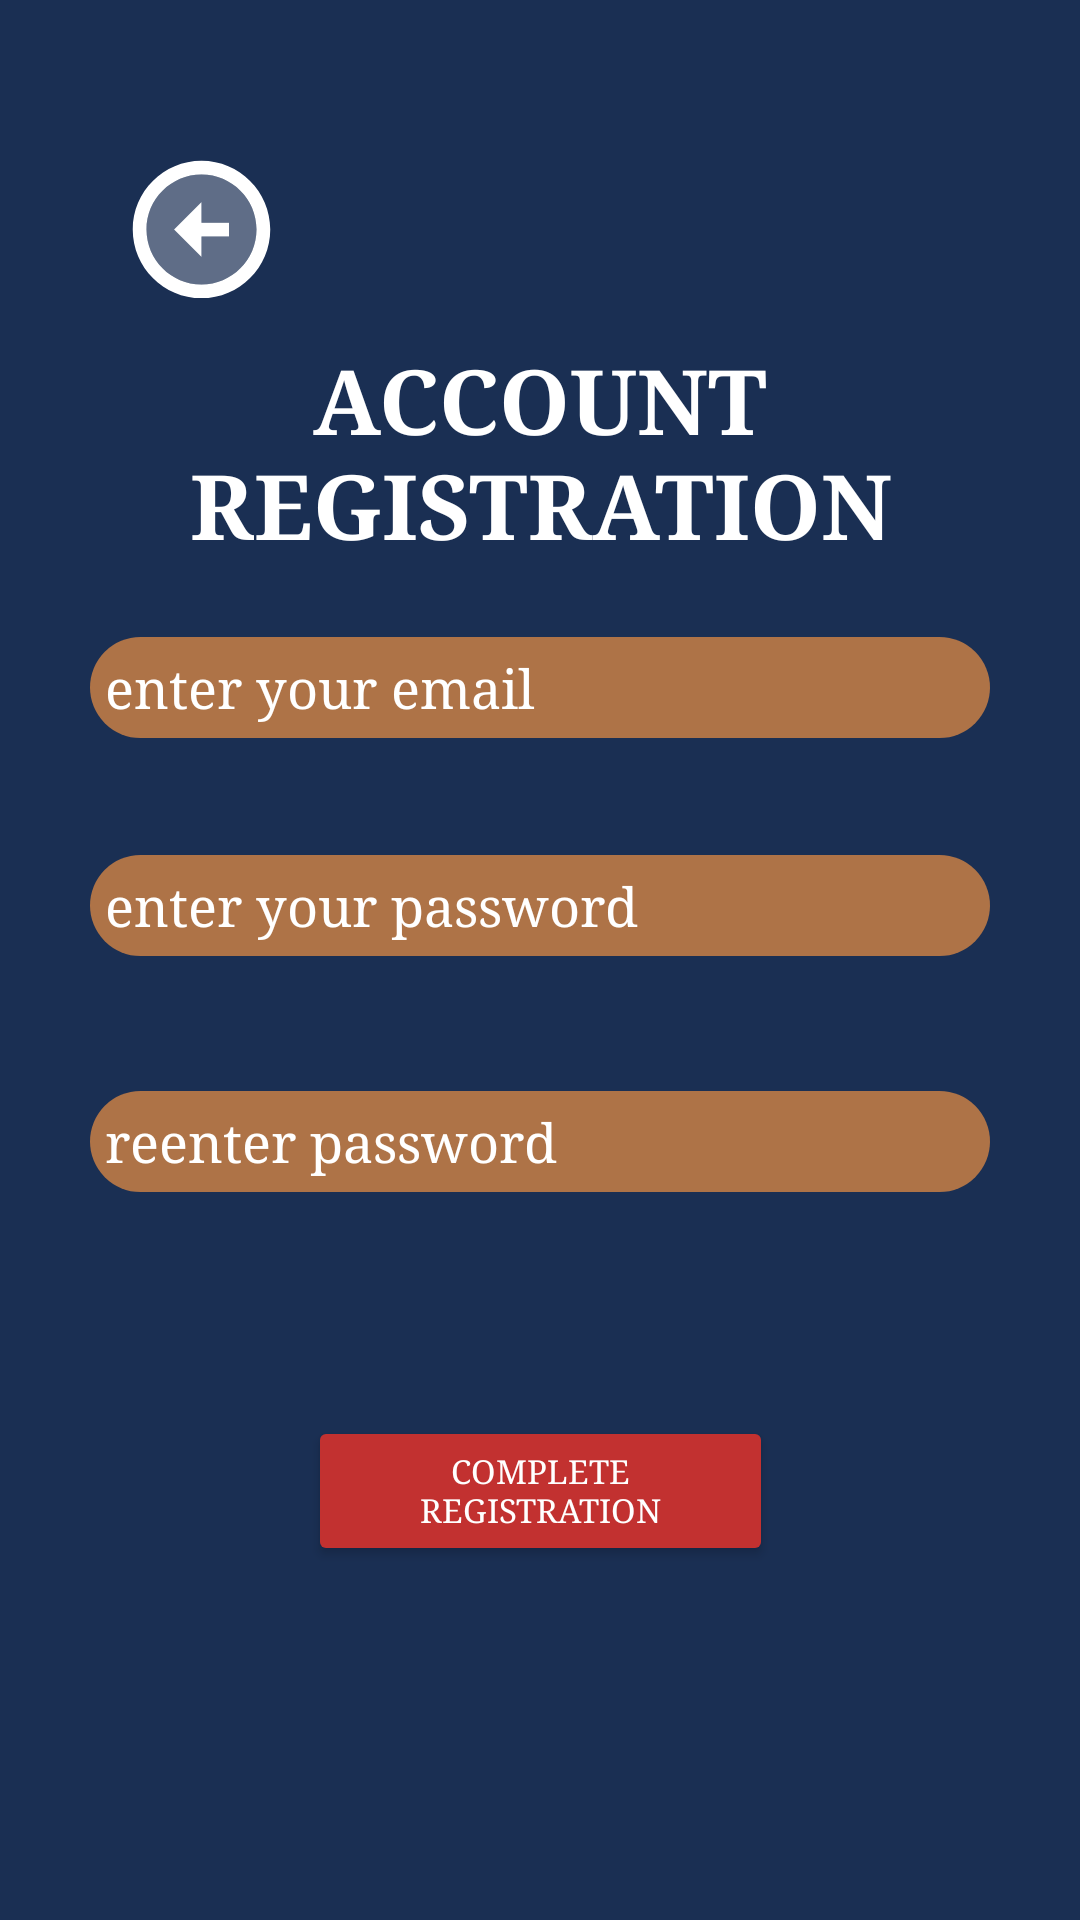

Produce the Android XML layout that renders to this screen, including the resource entries it uses.
<!-- AndroidManifest.xml: application theme Theme.TheChoiceIsYours -->
<!-- res/layout/activity_user_registration.xml -->
<?xml version="1.0" encoding="utf-8"?>
<androidx.constraintlayout.widget.ConstraintLayout
        xmlns:android="http://schemas.android.com/apk/res/android"
        xmlns:tools="http://schemas.android.com/tools"
        xmlns:app="http://schemas.android.com/apk/res-auto"
        android:layout_width="match_parent"
        android:layout_height="match_parent"
        android:background="@color/registration_background"
        tools:context=".UserRegistration">

    
    <ImageButton
            android:id="@+id/registrationToMainBtn"
            app:srcCompat="@drawable/ic_twotone_arrow_circle_left_24"
            android:layout_width="54dp"
            android:layout_height="46dp"
            app:layout_constraintTop_toTopOf="parent"
            app:layout_constraintStart_toStartOf="parent"
            app:layout_constraintBottom_toBottomOf="parent"
            app:layout_constraintEnd_toEndOf="parent"
            app:layout_constraintHorizontal_bias="0.131"
            app:layout_constraintVertical_bias="0.09"
            android:background="@null"/>

    
    <TextView
            android:id="@+id/registrationTitle"
            android:text="@string/new_acct"
            android:layout_width="wrap_content"
            android:layout_height="wrap_content"
            android:layout_marginStart="100dp"
            android:layout_marginEnd="100dp"
            app:layout_constraintTop_toTopOf="parent"
            app:layout_constraintStart_toStartOf="parent"
            app:layout_constraintBottom_toBottomOf="parent"
            app:layout_constraintEnd_toEndOf="parent"
            app:layout_constraintVertical_bias="0.2"
            android:gravity="center"
            android:layout_gravity="center"
            android:textSize="30sp"
            android:typeface="serif"
            android:textStyle="bold"
            android:textColor="@color/white"/>

    
    <EditText
            android:id="@+id/newAcctEmail"
            android:drawableStart="@drawable/ic_twotone_account_box_24"
            android:layout_width="300dp"
            android:layout_height="wrap_content"
            app:layout_constraintTop_toTopOf="parent"
            app:layout_constraintStart_toStartOf="parent"
            app:layout_constraintBottom_toBottomOf="parent"
            app:layout_constraintEnd_toEndOf="parent"
            app:layout_constraintVertical_bias="0.35"
            android:background="@drawable/edittext_box"
            android:padding="5dp"
            android:ems="10"
            android:inputType="textEmailAddress"
            android:hint="@string/new_acct_email"
            android:typeface="serif"
            android:textColorHint="@color/white"
            android:autofillHints=""/>
    <EditText
            android:id="@+id/newAcctPW1"
            android:drawableStart="@drawable/ic_twotone_lock_24"
            android:layout_width="300dp"
            android:layout_height="wrap_content"
            app:layout_constraintTop_toTopOf="parent"
            app:layout_constraintStart_toStartOf="parent"
            app:layout_constraintBottom_toBottomOf="parent"
            app:layout_constraintEnd_toEndOf="parent"
            app:layout_constraintVertical_bias="0.47"
            android:background="@drawable/edittext_box"
            android:padding="5dp"
            android:ems="10"
            android:inputType="textPassword"
            android:hint="@string/new_acct_password1"
            android:typeface="serif"
            android:textColorHint="@color/white"
            android:autofillHints=""/>
    <EditText
            android:id="@+id/newAcctPW2"
            android:drawableStart="@drawable/ic_twotone_lock_24"
            android:layout_width="300dp"
            android:layout_height="wrap_content"
            app:layout_constraintTop_toTopOf="parent"
            app:layout_constraintStart_toStartOf="parent"
            app:layout_constraintBottom_toBottomOf="parent"
            app:layout_constraintEnd_toEndOf="parent"
            app:layout_constraintVertical_bias="0.6"
            android:background="@drawable/edittext_box"
            android:padding="5dp"
            android:ems="10"
            android:inputType="textPassword"
            android:hint="@string/new_acct_password2"
            android:typeface="serif"
            android:textColorHint="@color/white"
            android:autofillHints=""/>

    
    <Button
            android:id="@+id/completeRegBtn"
            android:layout_width="155sp"
            android:layout_height="50sp"
            app:layout_constraintTop_toTopOf="parent"
            app:layout_constraintStart_toStartOf="parent"
            app:layout_constraintBottom_toBottomOf="parent"
            app:layout_constraintEnd_toEndOf="parent"
            app:layout_constraintVertical_bias="0.8"
            app:backgroundTint="@color/dark_red1"
            android:text="@string/new_acct_register"
            android:textSize="11sp"
            android:typeface="serif"
            android:textColor="@color/white"/>

</androidx.constraintlayout.widget.ConstraintLayout>
<!-- resources referenced by this layout -->
<resources>
  <color name="dark_red1">#C23130</color>
  <color name="registration_background">#1A2F53</color>
  <color name="white">#FFFFFFFF</color>
  <!-- drawable edittext_box (drawable) -->
  <?xml version="1.0" encoding="utf-8"?>
  <shape xmlns:android="http://schemas.android.com/apk/res/android"
         android:shape="rectangle">
      <corners android:radius="30dp" />
      <solid android:color="@color/brown_tan"/>
  </shape>
  <!-- drawable ic_twotone_arrow_circle_left_24 (drawable) -->
  <vector xmlns:android="http://schemas.android.com/apk/res/android"
          android:width="55dp"
          android:height="55dp"
      android:viewportWidth="24"
      android:viewportHeight="24"
      android:tint="@android:color/white">
    <path
        android:fillColor="@android:color/black"
        android:pathData="M20,12c0,4.41 -3.59,8 -8,8s-8,-3.59 -8,-8s3.59,-8 8,-8S20,7.59 20,12M12,13l4,0v-2l-4,0V8l-4,4l4,4V13z"
        android:strokeAlpha="0.3"
        android:fillAlpha="0.3"/>
    <path
        android:fillColor="@android:color/white"
        android:pathData="M20,12c0,4.41 -3.59,8 -8,8s-8,-3.59 -8,-8s3.59,-8 8,-8S20,7.59 20,12M22,12c0,-5.52 -4.48,-10 -10,-10C6.48,2 2,6.48 2,12c0,5.52 4.48,10 10,10C17.52,22 22,17.52 22,12L22,12zM12,13l4,0v-2l-4,0V8l-4,4l4,4V13z"/>
  </vector>
  <string name="new_acct">ACCOUNT REGISTRATION</string>
  <string name="new_acct_email">enter your email</string>
  <string name="new_acct_password1">enter your password</string>
  <string name="new_acct_password2">reenter password</string>
  <string name="new_acct_register">COMPLETE REGISTRATION</string>
  <style name="Theme.TheChoiceIsYours" parent="Theme.MaterialComponents.DayNight.DarkActionBar">
          
          <item name="colorPrimary">@color/dark_blue1</item>
          <item name="colorPrimaryVariant">@color/black</item>
          <item name="colorOnPrimary">@color/white</item>
          
          <item name="colorSecondary">@color/dark_red1</item>
          <item name="colorSecondaryVariant">@color/yellow_tan</item>
          <item name="colorOnSecondary">@color/brown_tan</item>
          
          <item name="android:statusBarColor" tools:targetApi="l">?attr/colorPrimaryVariant</item>
          
      </style>
  <color name="brown_tan">#AE7347</color>
  <color name="dark_blue1">#2F5597</color>
  <color name="black">#FF000000</color>
  <color name="yellow_tan">#F5BE7B</color>
</resources>
